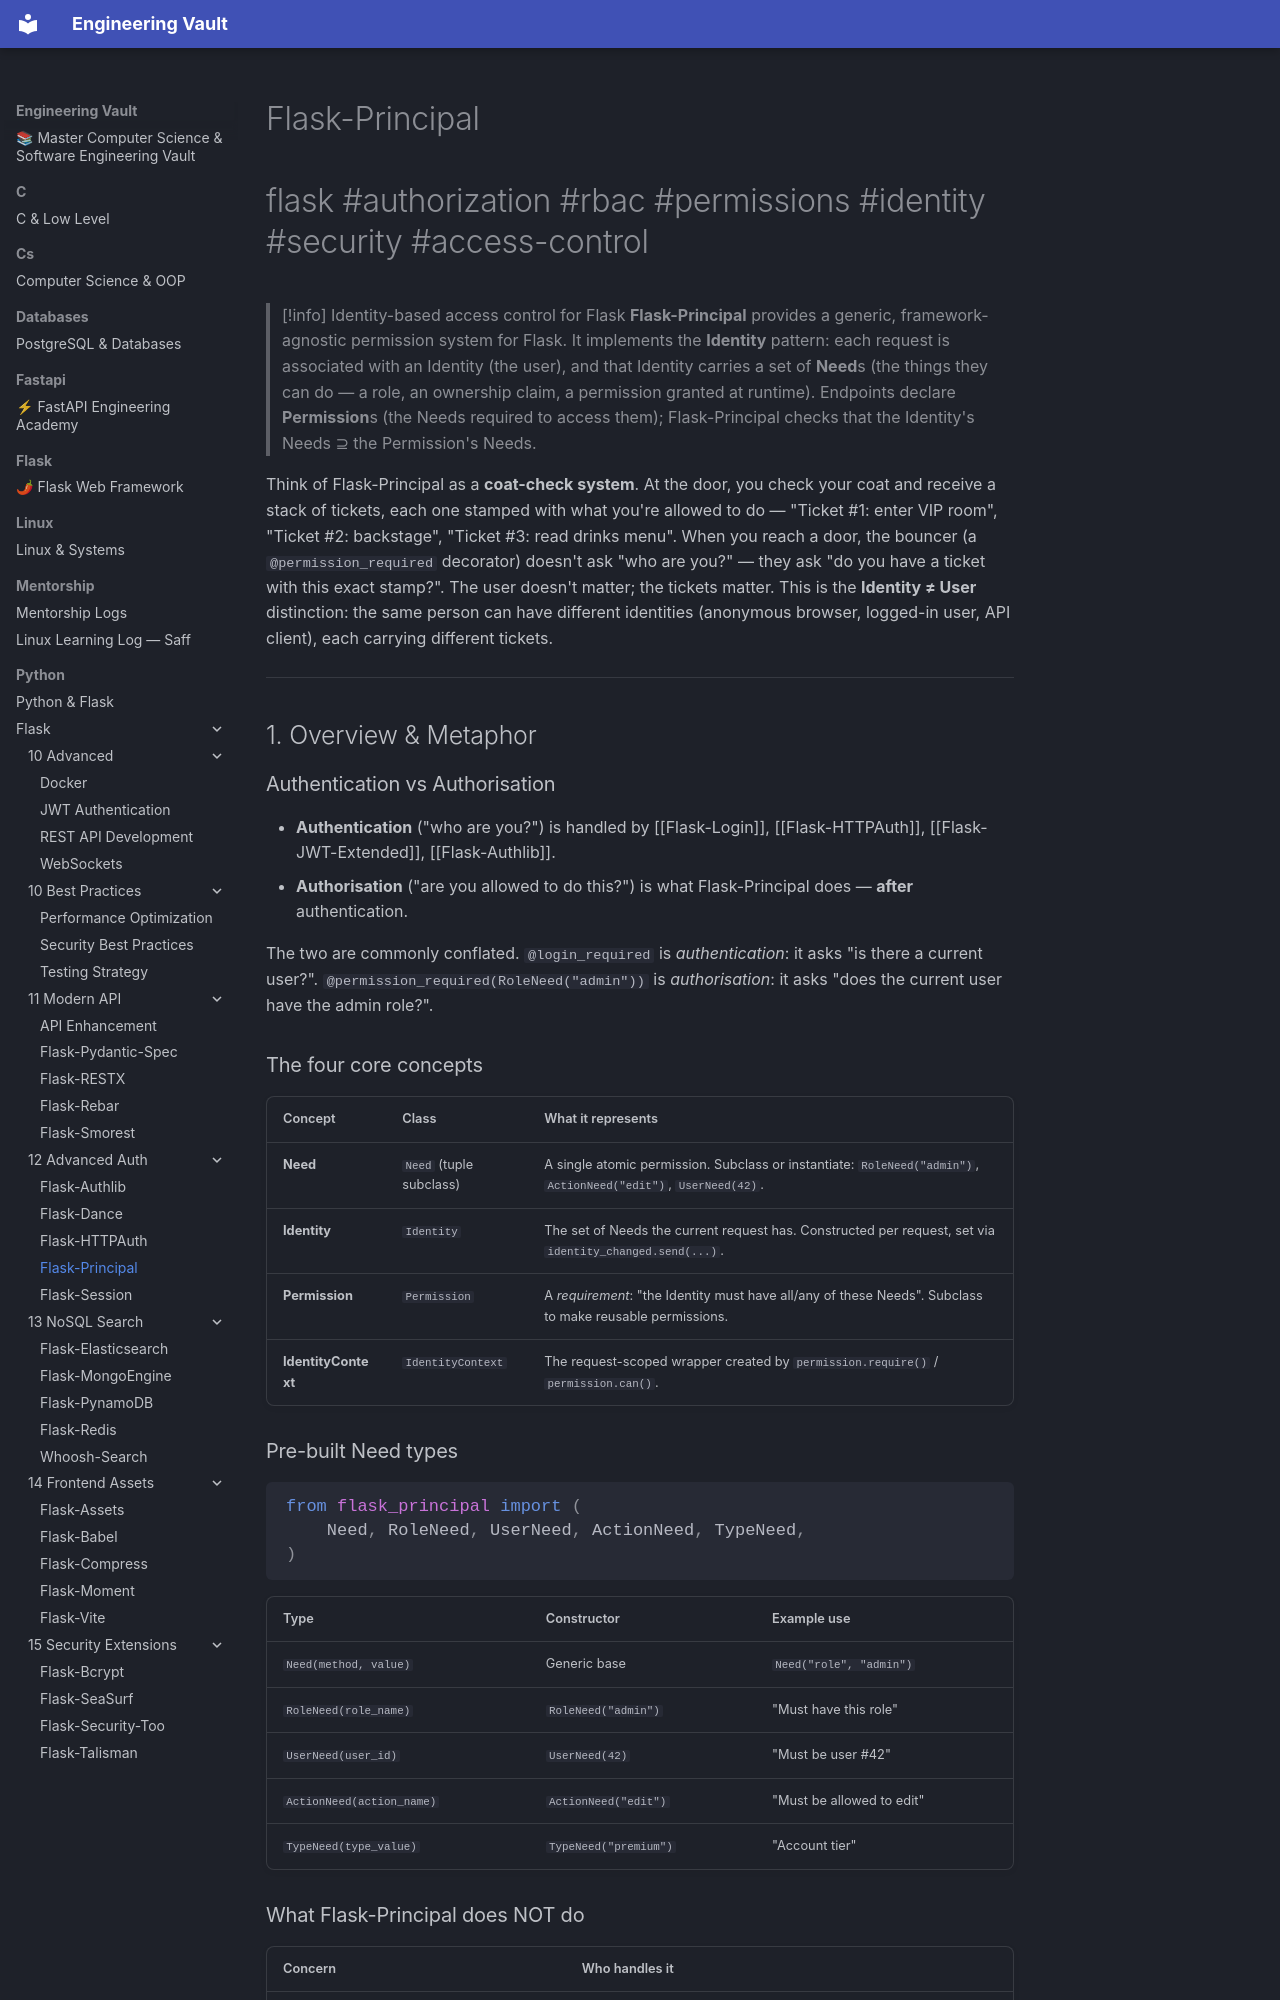

repository: Saff9/engineering-vault · page: python/Flask/12-Advanced-Auth/Flask-Principal/index.html · generator: mkdocs

---
title: Flask-Principal
tags:
  - flask
  - authorization
  - rbac
  - permissions
  - identity
  - security
  - access-control
aliases:
  - FlaskPrincipal
  - Flask Principal
  - RBAC Flask
  - Permission system Flask
  - Identity context Flask
related:
  - "[[Flask-Login]]"
  - "[[Flask-HTTPAuth]]"
  - "[[Flask-JWT-Extended]]"
  - "[[Flask-Authlib]]"
  - "[[Security-Best-Practices]]"
created: 2024-01-15
updated: 2024-01-15
---

# Flask-Principal

#flask #authorization #rbac #permissions #identity #security #access-control

> [!info] Identity-based access control for Flask
> **Flask-Principal** provides a generic, framework-agnostic permission system for Flask. It implements the **Identity** pattern: each request is associated with an Identity (the user), and that Identity carries a set of **Need**s (the things they can do — a role, an ownership claim, a permission granted at runtime). Endpoints declare **Permission**s (the Needs required to access them); Flask-Principal checks that the Identity's Needs ⊇ the Permission's Needs.

Think of Flask-Principal as a **coat-check system**. At the door, you check your coat and receive a stack of tickets, each one stamped with what you're allowed to do — "Ticket #1: enter VIP room", "Ticket #2: backstage", "Ticket #3: read drinks menu". When you reach a door, the bouncer (a `@permission_required` decorator) doesn't ask "who are you?" — they ask "do you have a ticket with this exact stamp?". The user doesn't matter; the tickets matter. This is the **Identity ≠ User** distinction: the same person can have different identities (anonymous browser, logged-in user, API client), each carrying different tickets.

---

## 1. Overview & Metaphor

### Authentication vs Authorisation

- **Authentication** ("who are you?") is handled by [[Flask-Login]], [[Flask-HTTPAuth]], [[Flask-JWT-Extended]], [[Flask-Authlib]].
- **Authorisation** ("are you allowed to do this?") is what Flask-Principal does — **after** authentication.

The two are commonly conflated. `@login_required` is *authentication*: it asks "is there a current user?". `@permission_required(RoleNeed("admin"))` is *authorisation*: it asks "does the current user have the admin role?".
